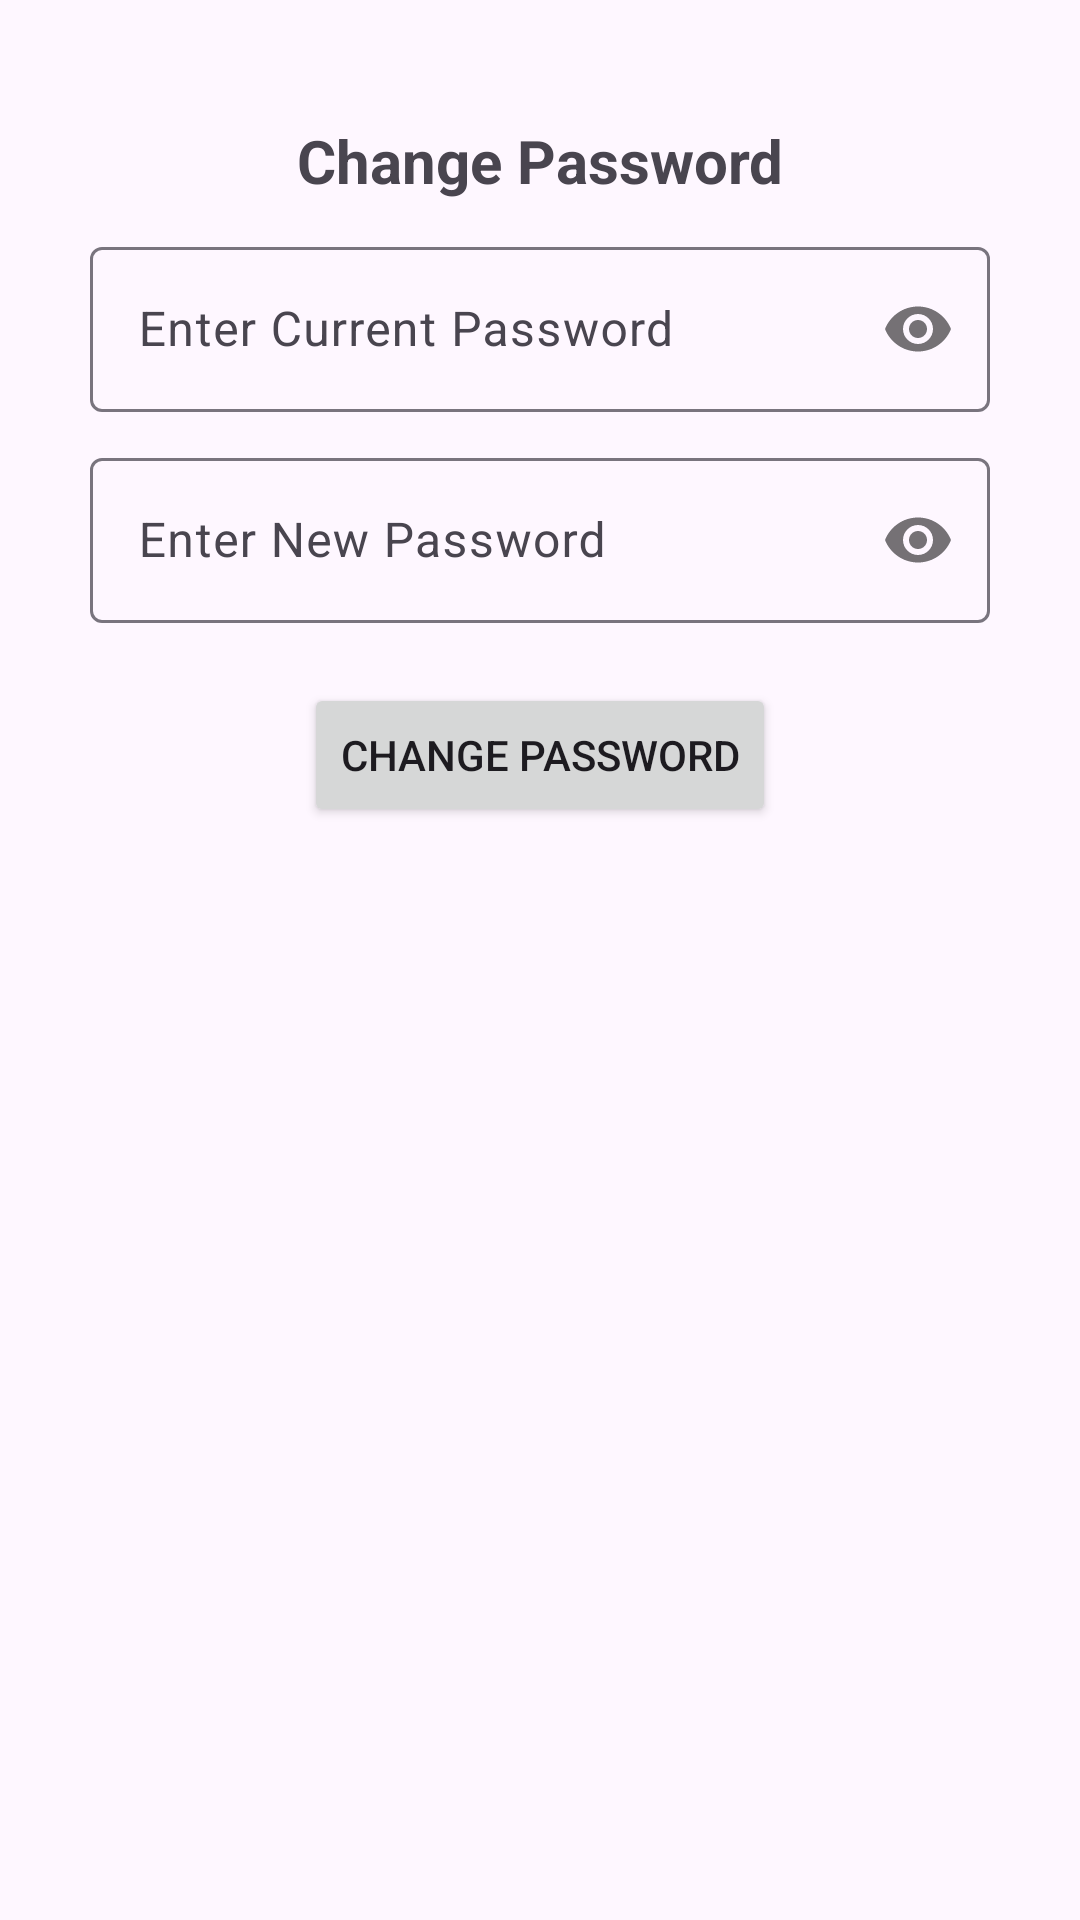

Produce the Android XML layout that renders to this screen, including the resource entries it uses.
<!-- AndroidManifest.xml: application theme Theme.Licensio -->
<!-- res/layout/dialog_change_password.xml -->
<?xml version="1.0" encoding="utf-8"?>
<LinearLayout xmlns:android="http://schemas.android.com/apk/res/android"
    xmlns:app="http://schemas.android.com/apk/res-auto"
    android:layout_width="match_parent"
    android:layout_height="wrap_content"
    android:padding="20dp"
    android:orientation="vertical">

    <TextView
        android:id="@+id/changePasswordTextView"
        android:layout_width="match_parent"
        android:layout_height="wrap_content"
        android:layout_marginTop="20dp"
        android:text="Change Password"
        android:textAlignment="center"
        android:textSize="20sp"
        android:textStyle="bold"
        app:layout_constraintEnd_toEndOf="@+id/etPasswordLayout"
        app:layout_constraintStart_toStartOf="parent"
        app:layout_constraintTop_toTopOf="parent" />

    <com.google.android.material.textfield.TextInputLayout
        android:id="@+id/etPasswordLayout"
        android:layout_width="match_parent"
        android:layout_height="wrap_content"
        android:layout_marginTop="10dp"
        app:layout_constraintEnd_toEndOf="parent"
        app:layout_constraintStart_toStartOf="parent"
        app:layout_constraintTop_toBottomOf="@+id/changePasswordTextView"
        app:layout_constraintTop_toTopOf="parent"
        app:passwordToggleEnabled="true">

        <com.google.android.material.textfield.TextInputEditText
            android:id="@+id/etCurrentPassword"
            android:layout_width="300dp"
            android:layout_height="55dp"
            android:layout_gravity="center"
            android:drawablePadding="15dp"
            android:hint="Enter Current Password"
            android:inputType="textPassword" />
    </com.google.android.material.textfield.TextInputLayout>

    <com.google.android.material.textfield.TextInputLayout
        android:id="@+id/etNewPasswordLayout"
        android:layout_width="match_parent"
        android:layout_height="wrap_content"
        android:layout_marginTop="10dp"
        app:layout_constraintEnd_toEndOf="parent"
        app:layout_constraintStart_toStartOf="parent"
        app:layout_constraintTop_toBottomOf="@+id/changePasswordTextView"
        app:layout_constraintTop_toTopOf="parent"
        app:passwordToggleEnabled="true">

        <com.google.android.material.textfield.TextInputEditText
            android:id="@+id/etNewPassword"
            android:layout_width="300dp"
            android:layout_height="55dp"
            android:layout_gravity="center"
            android:drawablePadding="15dp"
            android:hint="Enter New Password"
            android:inputType="textPassword" />
    </com.google.android.material.textfield.TextInputLayout>
    <Button
        android:layout_width="wrap_content"
        android:layout_height="wrap_content"
        android:id="@+id/changePasswordDialogButton"
        android:layout_gravity="center"
        android:layout_marginTop="20dp"
        android:text="Change Password"
        />

</LinearLayout>
<!-- resources referenced by this layout -->
<resources>
  <style name="Theme.Licensio" parent="Base.Theme.Licensio" />
  <style name="Base.Theme.Licensio" parent="Theme.Material3.DayNight.NoActionBar">
          
          
      </style>
</resources>
